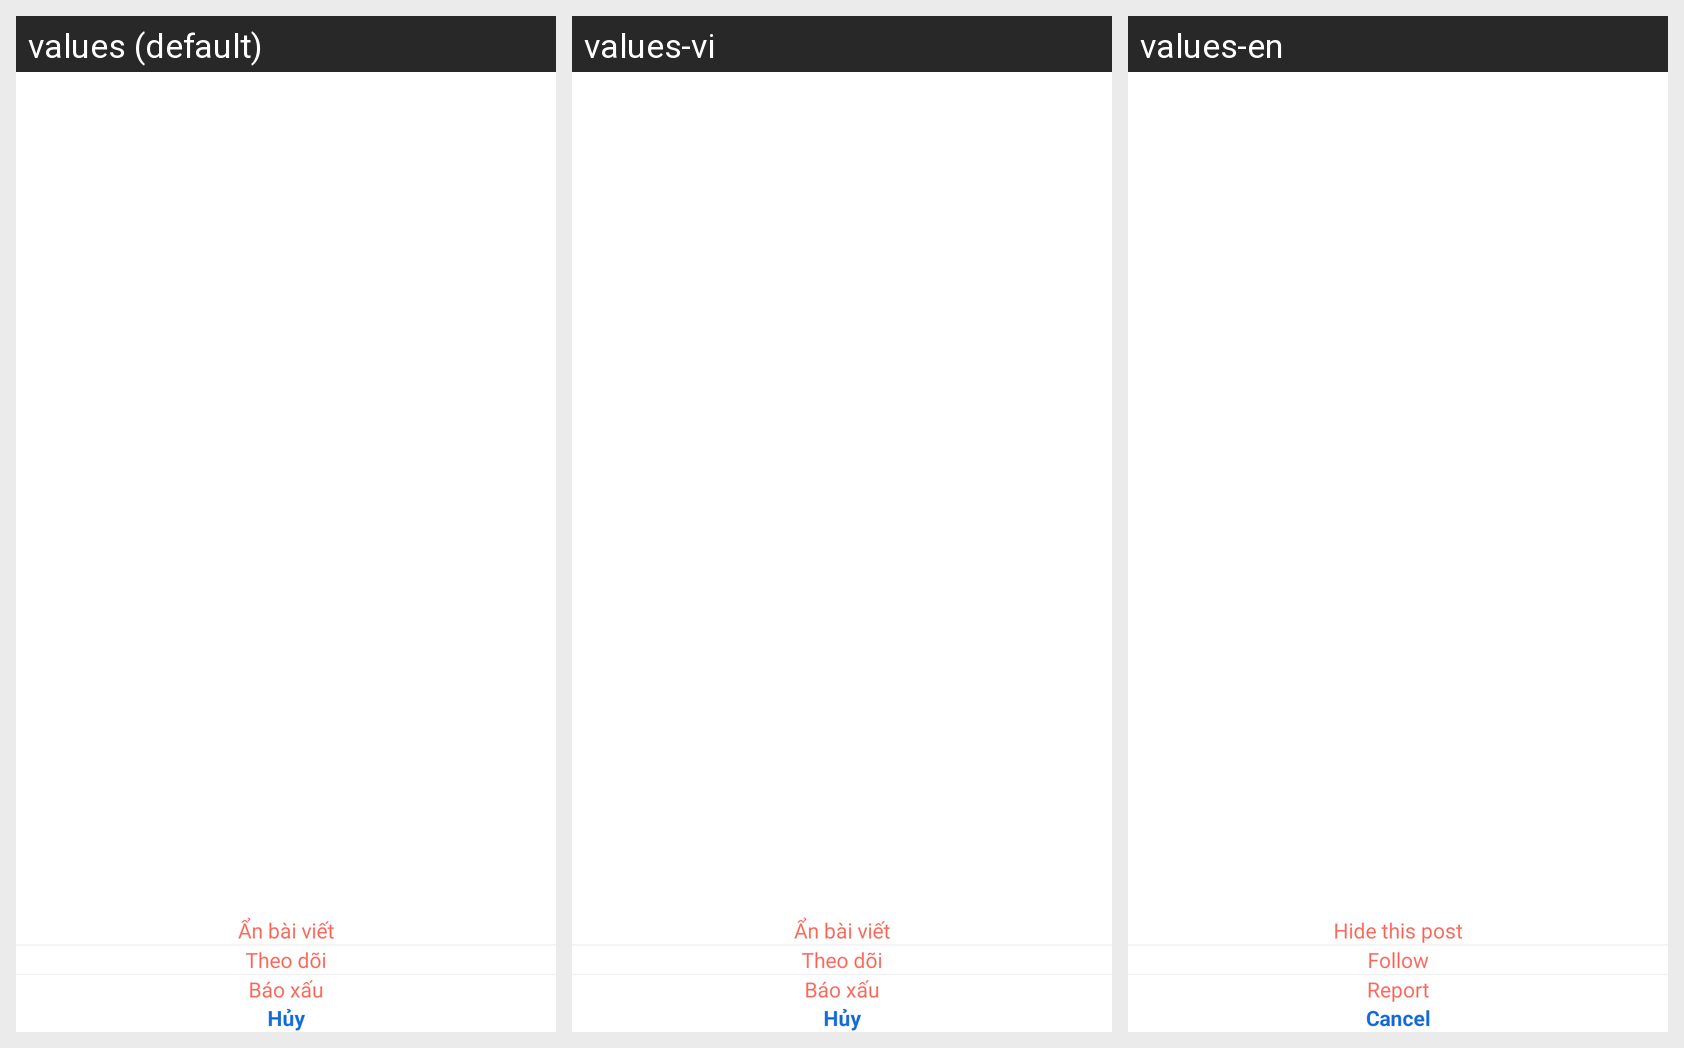

Strings drawn on this Android screen and how each of the app's shown locales translates them:
Android screen res/layout/layout_dialog_bottom_item_frmhome.xml rendered under 3 locales, left to right: values (default), values-vi, values-en. Device: Nexus 5 (rendered at 1080×1920; each locale shown at half size, 540×960, under a caption strip naming it); theme Fullscreen.
Strings drawn on this screen, with the default value and each locale's value (text and hints the layout hard-codes, and strings that could not be matched under every locale, appear in the picture but are not listed):

lblHideActivity
  values: Ẩn bài viết
  values-vi: Ẩn bài viết
  values-en: Hide this post

lblFollow
  values: Theo dõi
  values-vi: Theo dõi
  values-en: Follow

lblBadReport
  values: Báo xấu
  values-vi: Báo xấu
  values-en: Report

str_cancel_bottomsheet
  values: Hủy
  values-vi: Hủy
  values-en: Cancel
